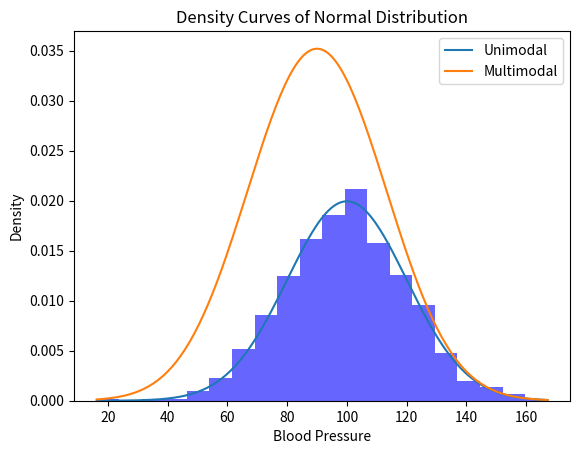

Write the Python code that produced this figure.
import numpy as np
import matplotlib.pyplot as plt

# Generate a random sample from a normal distribution

sample_size = 1000
mean = 100
standard_deviation = 20

random_sample = np.random.normal(mean, standard_deviation, sample_size)

# Plot the histogram of the blood pressure distribution

plt.hist(random_sample, bins=20, density=True, alpha=0.6, color='blue')
plt.xlabel('Blood Pressure')
plt.ylabel('Density')
plt.title('Histogram of Blood Pressure Distribution')
plt.show()

# Plot the unimodal density curves

x = np.linspace(min(random_sample), max(random_sample), 200)
unimodal_curve = (1 / (standard_deviation * np.sqrt(2 * np.pi))) * np.exp(-((x - mean) ** 2) / (2 * standard_deviation ** 2))

# Plot the multimodal density curves
mean2 = 80
standard_deviation2 = 20
multimodal_curve = (1 / (standard_deviation * np.sqrt(2 * np.pi))) * np.exp(-((x - mean) ** 2) / (2 * standard_deviation ** 2)) + (1 / (standard_deviation2 * np.sqrt(2 * np.pi))) * np.exp(-((x - mean2) ** 2) / (2 * standard_deviation2 ** 2))

plt.plot(x, unimodal_curve, label='Unimodal')
plt.plot(x, multimodal_curve, label='Multimodal')
plt.xlabel('Blood Pressure')
plt.ylabel('Density')
plt.title('Density Curves of Normal Distribution')
plt.legend()
plt.show()
